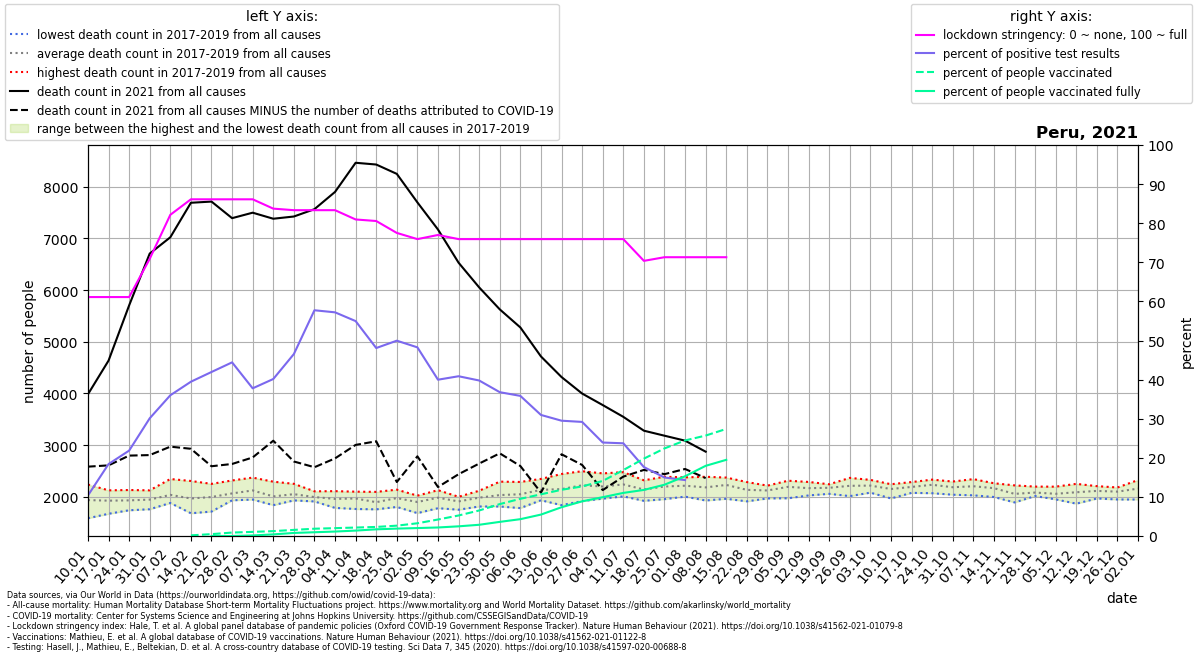

Data behind this chart, as committed beside it:
location, date, time, time_unit, deaths_2010_all_ages, deaths_2011_all_ages, deaths_2012_all_ages, deaths_2013_all_ages, deaths_2014_all_ages, deaths_2015_all_ages, deaths_2016_all_ages, deaths_2017_all_ages, deaths_2018_all_ages, deaths_2019_all_ages, deaths_2020_all_ages, deaths_2021_all_ages, new_deaths, new_cases_smoothed, new_tests_smoothed, stringency_index, people_vaccinated, people_fully_vaccinated, population, positive_test_percent
Peru, 2021-01-10, 1, weekly, , , , , , , , 1586, 1987, 2238, 2407, 3985, 1401, 1448, 13969, 61.11, , , 32971846, 10.37
Peru, 2021-01-17, 2, weekly, , , , , , , , 1672, 1980, 2126, 2428, 4636, 2027, 3349, 18198, 61.11, , , 32971846, 18.4
Peru, 2021-01-24, 3, weekly, , , , , , , , 1740, 1922, 2132, 2329, 5705, 2907, 4116, 18848, 61.11, , , 32971846, 21.84
Peru, 2021-01-31, 4, weekly, , , , , , , , 1760, 1953, 2126, 2358, 6708, 3900, 5837, 19388, 70.9, , , 32971846, 30.11
Peru, 2021-02-07, 5, weekly, , , , , , , , 1881, 1888, 2345, 2255, 7023, 4052, 6308, 17527, 82.15, , , 32971846, 35.99
Peru, 2021-02-14, 6, weekly, , , , , , , , 1682, 1914, 2307, 2330, 7691, 4761, 6728, 17052, 86.11, 54577, , 32971846, 39.46
Peru, 2021-02-21, 7, weekly, , , , , , , , 1715, 2024, 2251, 2354, 7714, 5122, 6865, 16367, 86.11, 156870, 5.0, 32971846, 41.94
Peru, 2021-02-28, 8, weekly, , , , , , , , 1933, 1948, 2317, 2346, 7393, 4757, 6938, 15622, 86.11, 289758, 21.86, 32971846, 44.41
Peru, 2021-03-07, 9, weekly, , , , , , , , 2052, 1947, 2372, 2417, 7499, 4737, 6041, 15995, 86.11, 346954, 46023, 32971846, 37.77
Peru, 2021-03-14, 10, weekly, , , , , , , , 1839, 1893, 2293, 2409, 7382, 4296, 6109, 15216, 83.73, 410944, 136201, 32971846, 40.15
Peru, 2021-03-21, 11, weekly, , , , , , , , 1931, 1972, 2252, 2469, 7425, 4741, 7110, 15279, 83.33, 515015, 257849, 32971846, 46.53
Peru, 2021-03-28, 12, weekly, , , , , , , , 1911, 1970, 2107, 2185, 7567, 4994, 8579, 14859, 83.33, 614225, 316523, 32971846, 57.73
Peru, 2021-04-04, 13, weekly, , , , , , , , 1786, 1984, 2110, 2150, 7901, 5157, 8345, 14588, 83.33, 662281, 375834, 32971846, 57.2
Peru, 2021-04-11, 14, weekly, , , , , , , , 1765, 2100, 2039, 2390, 8465, 5460, 8396, 15275, 80.96, 712508, 456091, 32971846, 54.97
Peru, 2021-04-18, 15, weekly, , , , , , , , 1758, 1835, 2096, 2514, 8431, 5356, 8407, 17488, 80.56, 764016, 562748, 32971846, 48.07
Peru, 2021-04-25, 16, weekly, , , , , , , , 1804, 1985, 2139, 3096, 8250, 5963, 8513, 17042, 77.51, 871546, 624300, 32971846, 49.95
Peru, 2021-05-02, 17, weekly, , , , , , , , 1685, 1991, 2023, 3881, 7698, 4914, 7571, 15693, 75.93, 1072886, 669036, 32971846, 48.25
Peru, 2021-05-09, 18, weekly, , , , , , , , 1780, 2129, 2042, 4752, 7173, 4983, 5772, 14439, 76.99, 1389957, 718950, 32971846, 39.98
Peru, 2021-05-16, 19, weekly, , , , , , , , 1751, 2001, 1981, 5451, 6531, 4093, 5843, 14302, 75.93, 1729855, 815428, 32971846, 40.86
Peru, 2021-05-23, 20, weekly, , , , , , , , 1813, 2118, 2021, 5967, 6053, 3409, 5388, 13548, 75.93, 2152361, 946197, 32971846, 39.77
Peru, 2021-05-30, 21, weekly, , , , , , , , 1813, 2294, 1995, 6347, 5628, 2786, 4651, 12645, 75.93, 2690391, 1190798, 32971846, 36.78
Peru, 2021-06-06, 22, weekly, , , , , , , , 1782, 2288, 2080, 6554, 5278, 2682, 4178, 11661, 75.93, 3135983, 1418926, 32971846, 35.83
Peru, 2021-06-13, 23, weekly, , , , , , , , 1934, 2347, 2124, 6647, 4717, 2635, 3525, 11386, 75.93, 3513941, 1805186, 32971846, 30.96
Peru, 2021-06-20, 24, weekly, , , , , , , , 1839, 2442, 2169, 6725, 4318, 1494, 3263, 11065, 75.93, 3897254, 2426147, 32971846, 29.49
Peru, 2021-06-27, 25, weekly, , , , , , , , 1917, 2496, 2257, 6593, 3999, 1382, 3112, 10665, 75.93, 4178179, 2922643, 32971846, 29.18
Peru, 2021-07-04, 26, weekly, , , , , , , , 1965, 2454, 2182, 6159, 3776, 1646, 2494, 10434, 75.93, 4642675, 3273327, 32971846, 23.9
Peru, 2021-07-11, 27, weekly, , , , , , , , 2009, 2477, 2234, 6237, 3548, 1157, 2638, 11125, 75.93, 5559787, 3633320, 32971846, 23.71
Peru, 2021-07-18, 28, weekly, , , , , , , , 1923, 2320, 2182, 6493, 3280, 759.0, 2038, 11558, 70.37, 6522967, 3885849, 32971846, 17.63
Peru, 2021-07-25, 29, weekly, , , , , , , , 1955, 2389, 2255, 6763, 3183, 744.0, 1654, 11056, 71.3, 7386207, 4324736, 32971846, 14.96
Peru, 2021-08-01, 30, weekly, , , , , , , , 2004, 2377, 2265, 6778, 3087, 548.0, 1323, 9246, 71.3, 8058458, 5038944, 32971846, 14.3
Peru, 2021-08-08, 31, weekly, , , , , , , , 1929, 2388, 2231, 6918, 2874, 512.0, 1678, , 71.3, 8469910, 5917630, 32971846, 
Peru, 2021-08-15, 32, weekly, , , , , , , , 1962, 2373, 2356, 7120, , 259.0, 1435, , 71.3, 9027854, 6422778, 32971846, 
Peru, 2021-08-22, 33, weekly, , , , , , , , 1913, 2286, 2206, 6717, , , , , , , , , 
Peru, 2021-08-29, 34, weekly, , , , , , , , 1969, 2217, 2183, 6128, , , , , , , , , 
Peru, 2021-09-05, 35, weekly, , , , , , , , 1972, 2312, 2296, 5578, , , , , , , , , 
Peru, 2021-09-12, 36, weekly, , , , , , , , 2027, 2288, 2189, 4730, , , , , , , , , 
Peru, 2021-09-19, 37, weekly, , , , , , , , 2058, 2224, 2243, 4275, , , , , , , , , 
Peru, 2021-09-26, 38, weekly, , , , , , , , 2014, 2259, 2367, 3885, , , , , , , , , 
Peru, 2021-10-03, 39, weekly, , , , , , , , 2081, 2328, 2243, 3483, , , , , , , , , 
Peru, 2021-10-10, 40, weekly, , , , , , , , 1969, 2244, 2242, 3235, , , , , , , , , 
Peru, 2021-10-17, 41, weekly, , , , , , , , 2077, 2286, 2212, 3147, , , , , , , , , 
Peru, 2021-10-24, 42, weekly, , , , , , , , 2070, 2296, 2333, 3001, , , , , , , , , 
Peru, 2021-10-31, 43, weekly, , , , , , , , 2041, 2296, 2220, 2961, , , , , , , , , 
Peru, 2021-11-07, 44, weekly, , , , , , , , 2029, 2243, 2343, 2794, , , , , , , , , 
Peru, 2021-11-14, 45, weekly, , , , , , , , 1997, 2244, 2263, 2861, , , , , , , , , 
Peru, 2021-11-21, 46, weekly, , , , , , , , 1892, 2059, 2222, 2850, , , , , , , , , 
Peru, 2021-11-28, 47, weekly, , , , , , , , 2035, 2015, 2198, 2755, , , , , , , , , 
Peru, 2021-12-05, 48, weekly, , , , , , , , 1951, 2029, 2197, 2635, , , , , , , , , 
Peru, 2021-12-12, 49, weekly, , , , , , , , 1868, 2147, 2251, 2800, , , , , , , , , 
Peru, 2021-12-19, 50, weekly, , , , , , , , 1968, 2169, 2207, 2964, , , , , , , , , 
Peru, 2021-12-26, 51, weekly, , , , , , , , 1949, 2181, 2172, 3151, , , , , , , , , 
Peru, 2022-01-02, 52, weekly, , , , , , , , 1948, 2204, 2325, 3253, , , , , , , , , 
